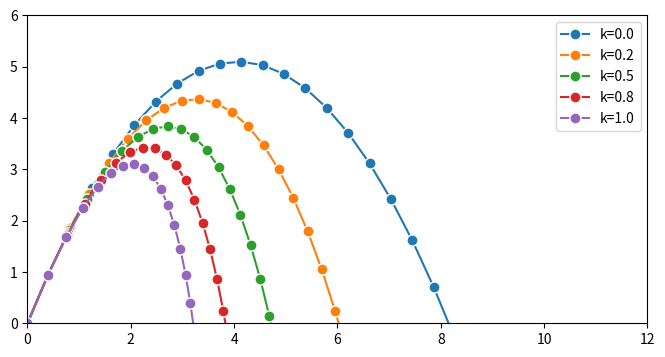

Source code (Python):
import numpy as np
import scipy.integrate as spi
import matplotlib.pyplot as plt
%matplotlib inline

m = 1.  # particle's mass
k = 1.  # drag coefficient
g = 9.81  # gravity acceleration

# The initial position is (0, 0).
v0 = np.zeros(4)
# The initial speed vector is oriented
# to the top right.
v0[2] = 4.
v0[3] = 10.

def f(v, t0, k):
    # v has four components: v=[u, u'].
    u, udot = v[:2], v[2:]
    # We compute the second derivative u'' of u.
    udotdot = -k / m * udot
    udotdot[1] -= g
    # We return v'=[u', u''].
    return np.r_[udot, udotdot]

fig, ax = plt.subplots(1, 1, figsize=(8, 4))

# We want to evaluate the system on 30 linearly
# spaced times between t=0 and t=3.
t = np.linspace(0., 3., 30)

# We simulate the system for different values of k.
for k in np.linspace(0., 1., 5):
    # We simulate the system and evaluate $v$ on the
    # given times.
    v = spi.odeint(f, v0, t, args=(k,))
    # We plot the particle's trajectory.
    ax.plot(v[:, 0], v[:, 1], 'o-', mew=1, ms=8,
            mec='w', label=f'k={k:.1f}')
ax.legend()
ax.set_xlim(0, 12)
ax.set_ylim(0, 6)